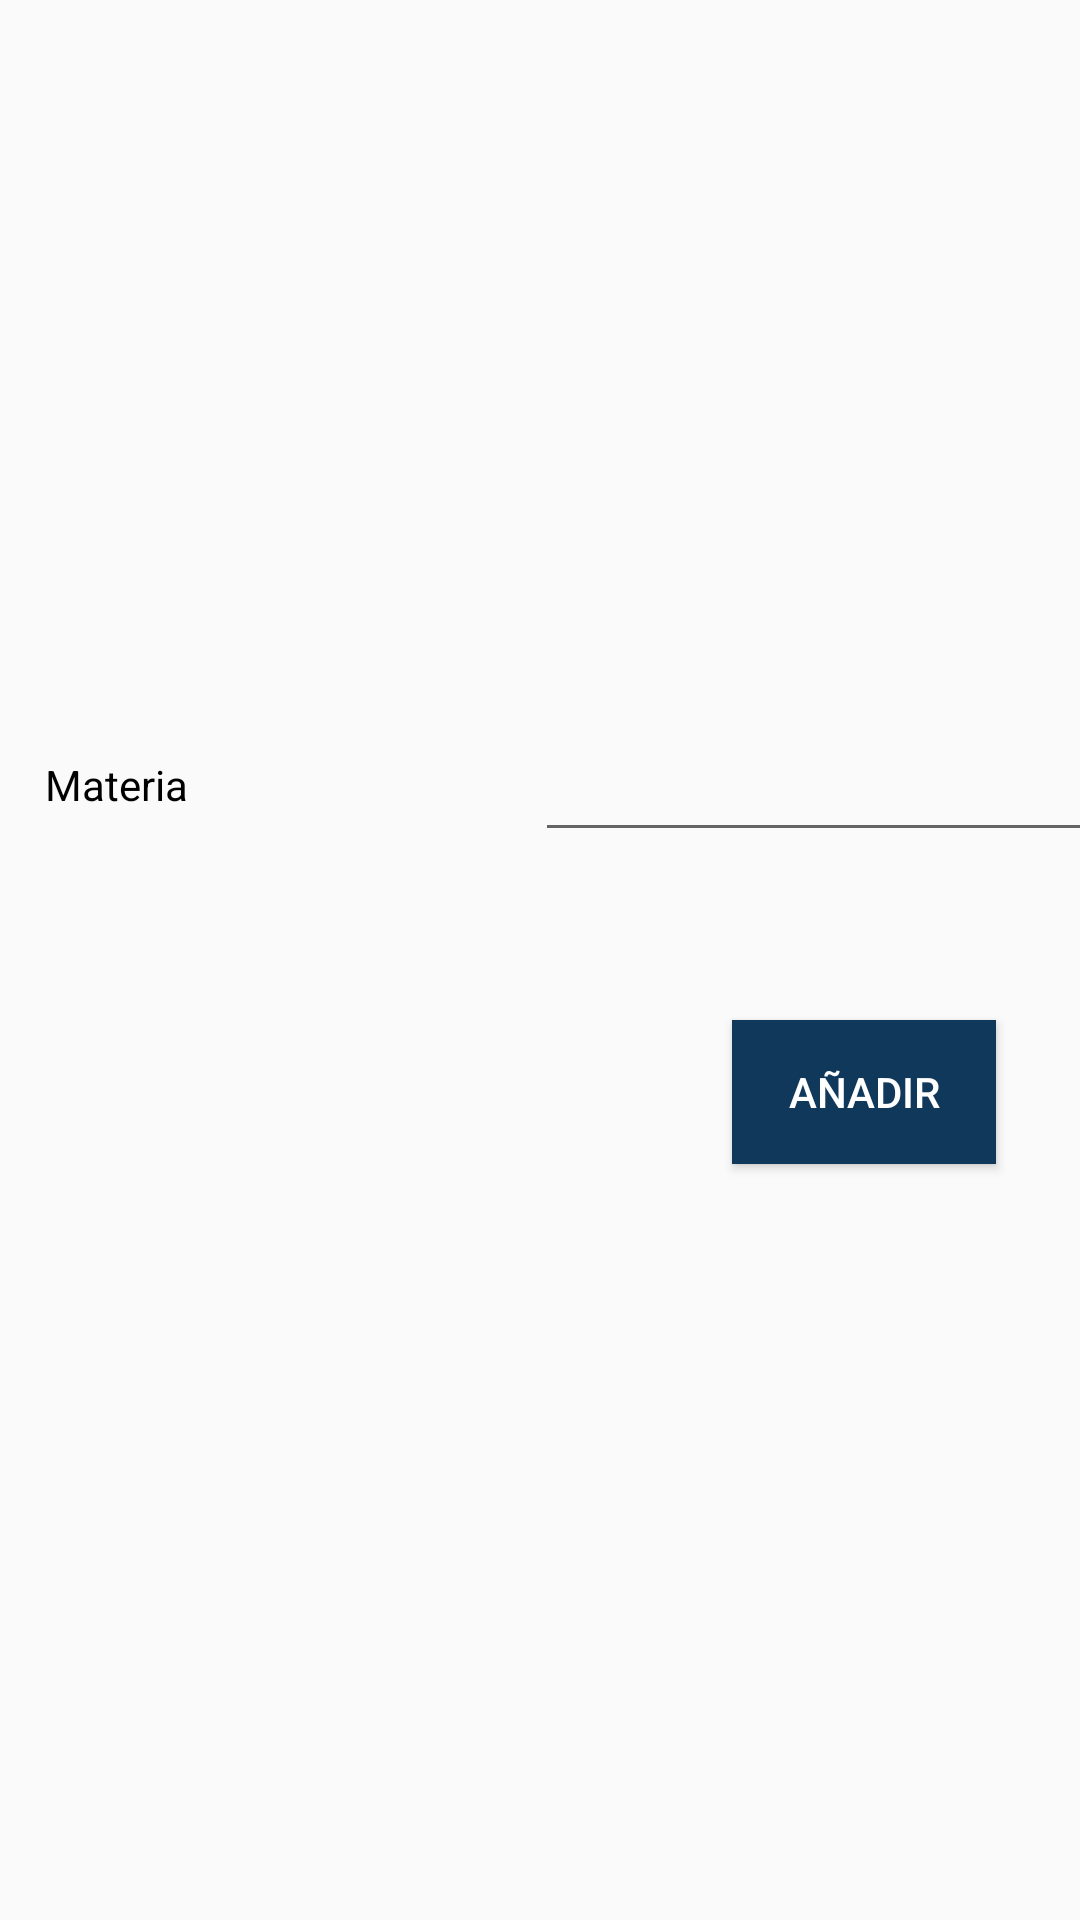

Android layout source for this screen:
<!-- AndroidManifest.xml: application theme AppTheme.NoActionBar -->
<!-- res/layout/activity_materia_add.xml -->
<?xml version="1.0" encoding="utf-8"?>
<androidx.constraintlayout.widget.ConstraintLayout xmlns:android="http://schemas.android.com/apk/res/android"
    xmlns:app="http://schemas.android.com/apk/res-auto"
    xmlns:tools="http://schemas.android.com/tools"
    android:layout_width="match_parent"
    android:layout_height="match_parent"
    tools:context=".MateriaAdd">

    <EditText
        android:id="@+id/nombreMateria"
        android:layout_width="wrap_content"
        android:layout_height="45dp"
        android:layout_marginTop="229dp"
        android:layout_weight="1"
        android:ems="10"
        android:inputType="textPersonName"
        app:layout_constraintStart_toEndOf="@+id/textView8"
        app:layout_constraintTop_toBottomOf="@+id/logo" />

    <TextView
        android:id="@+id/textView8"
        android:layout_width="wrap_content"
        android:layout_height="45dp"
        android:layout_marginStart="15dp"
        android:layout_marginTop="229dp"
        android:layout_weight="1"
        android:ems="10"
        android:gravity="center_vertical"
        android:text="Materia"
        android:textColor="@android:color/black"
        app:layout_constraintStart_toStartOf="parent"
        app:layout_constraintTop_toBottomOf="@+id/logo" />

    <ImageView
        android:id="@+id/logo"
        android:layout_width="match_parent"
        android:layout_height="wrap_content"
        android:layout_marginStart="5dp"
        android:layout_marginTop="10dp"
        android:layout_marginEnd="5dp"
        app:layout_constraintEnd_toEndOf="parent"
        app:layout_constraintHorizontal_bias="0.0"
        app:layout_constraintStart_toStartOf="parent"
        app:layout_constraintTop_toTopOf="parent"
        app:srcCompat="@drawable/logo_poli" />

    <Button
        android:id="@+id/añadir_materia"
        android:layout_width="wrap_content"
        android:layout_height="wrap_content"
        android:layout_marginTop="56dp"
        android:layout_marginEnd="28dp"
        android:background="@color/azul_oscuro"
        android:text="Añadir"
        android:textColor="@color/blanco"
        app:layout_constraintEnd_toEndOf="parent"
        app:layout_constraintTop_toBottomOf="@+id/nombreMateria" />

</androidx.constraintlayout.widget.ConstraintLayout>
<!-- resources referenced by this layout -->
<resources>
  <color name="azul_oscuro">#0f385a</color>
  <color name="blanco">#ffffff</color>
  <style name="AppTheme.NoActionBar">
          <item name="windowActionBar">false</item>
          <item name="windowNoTitle">true</item>
      </style>
</resources>
